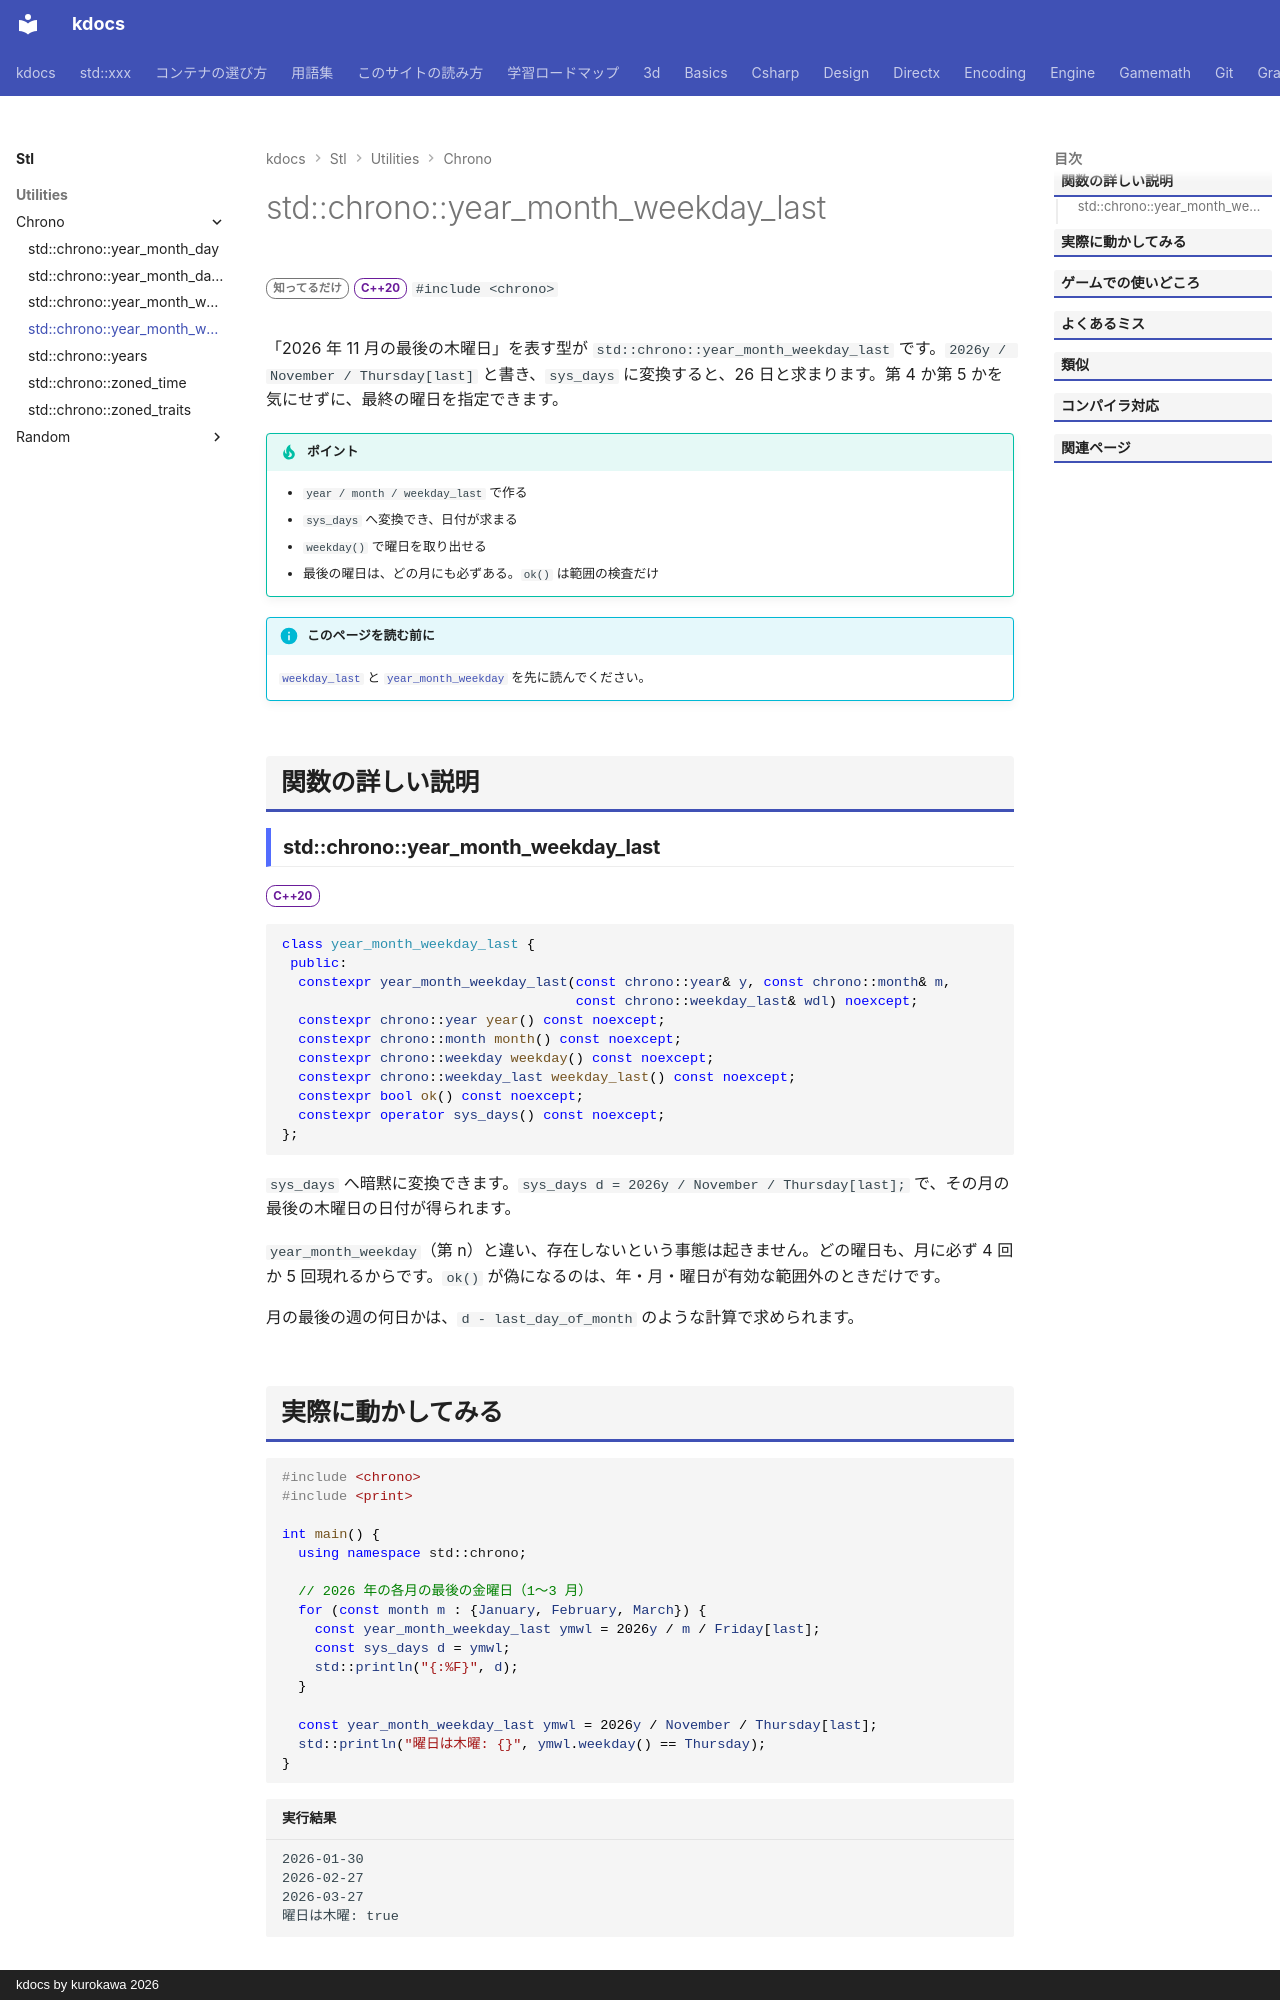

repository: qwzxdf/kdocs · page: stl/utilities/chrono/year_month_weekday_last/index.html · generator: mkdocs · copyright: kdocs by kurokawa 2026

---
title: std::chrono::year_month_weekday_last
summary: "「その年のその月の最後の曜日」を表す型。"
order: 900
group: 時間（std::chrono）
tags:
  - ユーティリティ
---

# std::chrono::year_month_weekday_last

<div class="page-badges" markdown>
<span class="rank rank-rare">知ってるだけ</span>
<span class="ver ver-20">C++20</span>
`#include <chrono>`
</div>

「2026 年 11 月の最後の木曜日」を表す型が `std::chrono::year_month_weekday_last` です。`2026y / November / Thursday[last]` と書き、`sys_days` に変換すると、26 日と求まります。第 4 か第 5 かを気にせずに、最終の曜日を指定できます。

!!! tip "ポイント"
    - `year / month / weekday_last` で作る
    - `sys_days` へ変換でき、日付が求まる
    - `weekday()` で曜日を取り出せる
    - 最後の曜日は、どの月にも必ずある。`ok()` は範囲の検査だけ

!!! info "このページを読む前に"
    [`weekday_last`](weekday_last.md) と [`year_month_weekday`](year_month_weekday.md) を先に読んでください。

## 関数の詳しい説明

### std::chrono::year_month_weekday_last {#year_month_weekday_last}

<span class="ver ver-20">C++20</span>

```cpp
class year_month_weekday_last {
 public:
  constexpr year_month_weekday_last(const chrono::year& y, const chrono::month& m,
                                    const chrono::weekday_last& wdl) noexcept;
  constexpr chrono::year year() const noexcept;
  constexpr chrono::month month() const noexcept;
  constexpr chrono::weekday weekday() const noexcept;
  constexpr chrono::weekday_last weekday_last() const noexcept;
  constexpr bool ok() const noexcept;
  constexpr operator sys_days() const noexcept;
};
```

`sys_days` へ暗黙に変換できます。`sys_days d = 2026y / November / Thursday[last];` で、その月の最後の木曜日の日付が得られます。

`year_month_weekday`（第 n）と違い、存在しないという事態は起きません。どの曜日も、月に必ず 4 回か 5 回現れるからです。`ok()` が偽になるのは、年・月・曜日が有効な範囲外のときだけです。

月の最後の週の何日かは、`d - last_day_of_month` のような計算で求められます。
